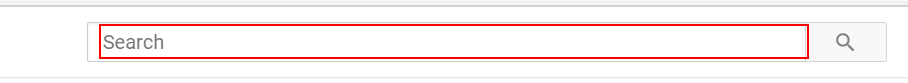
Task: Web App Automation
Workflow: Main

Step 1: type "UiPath: Meet the hyperautomation platform" into the text box 'search'

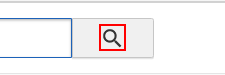
Step 2: click on the yt-icon

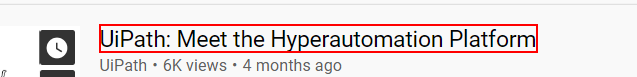
Step 3: click on the yt-formatted-string 'UiPath: Meet the Hyperautomation Platform'
